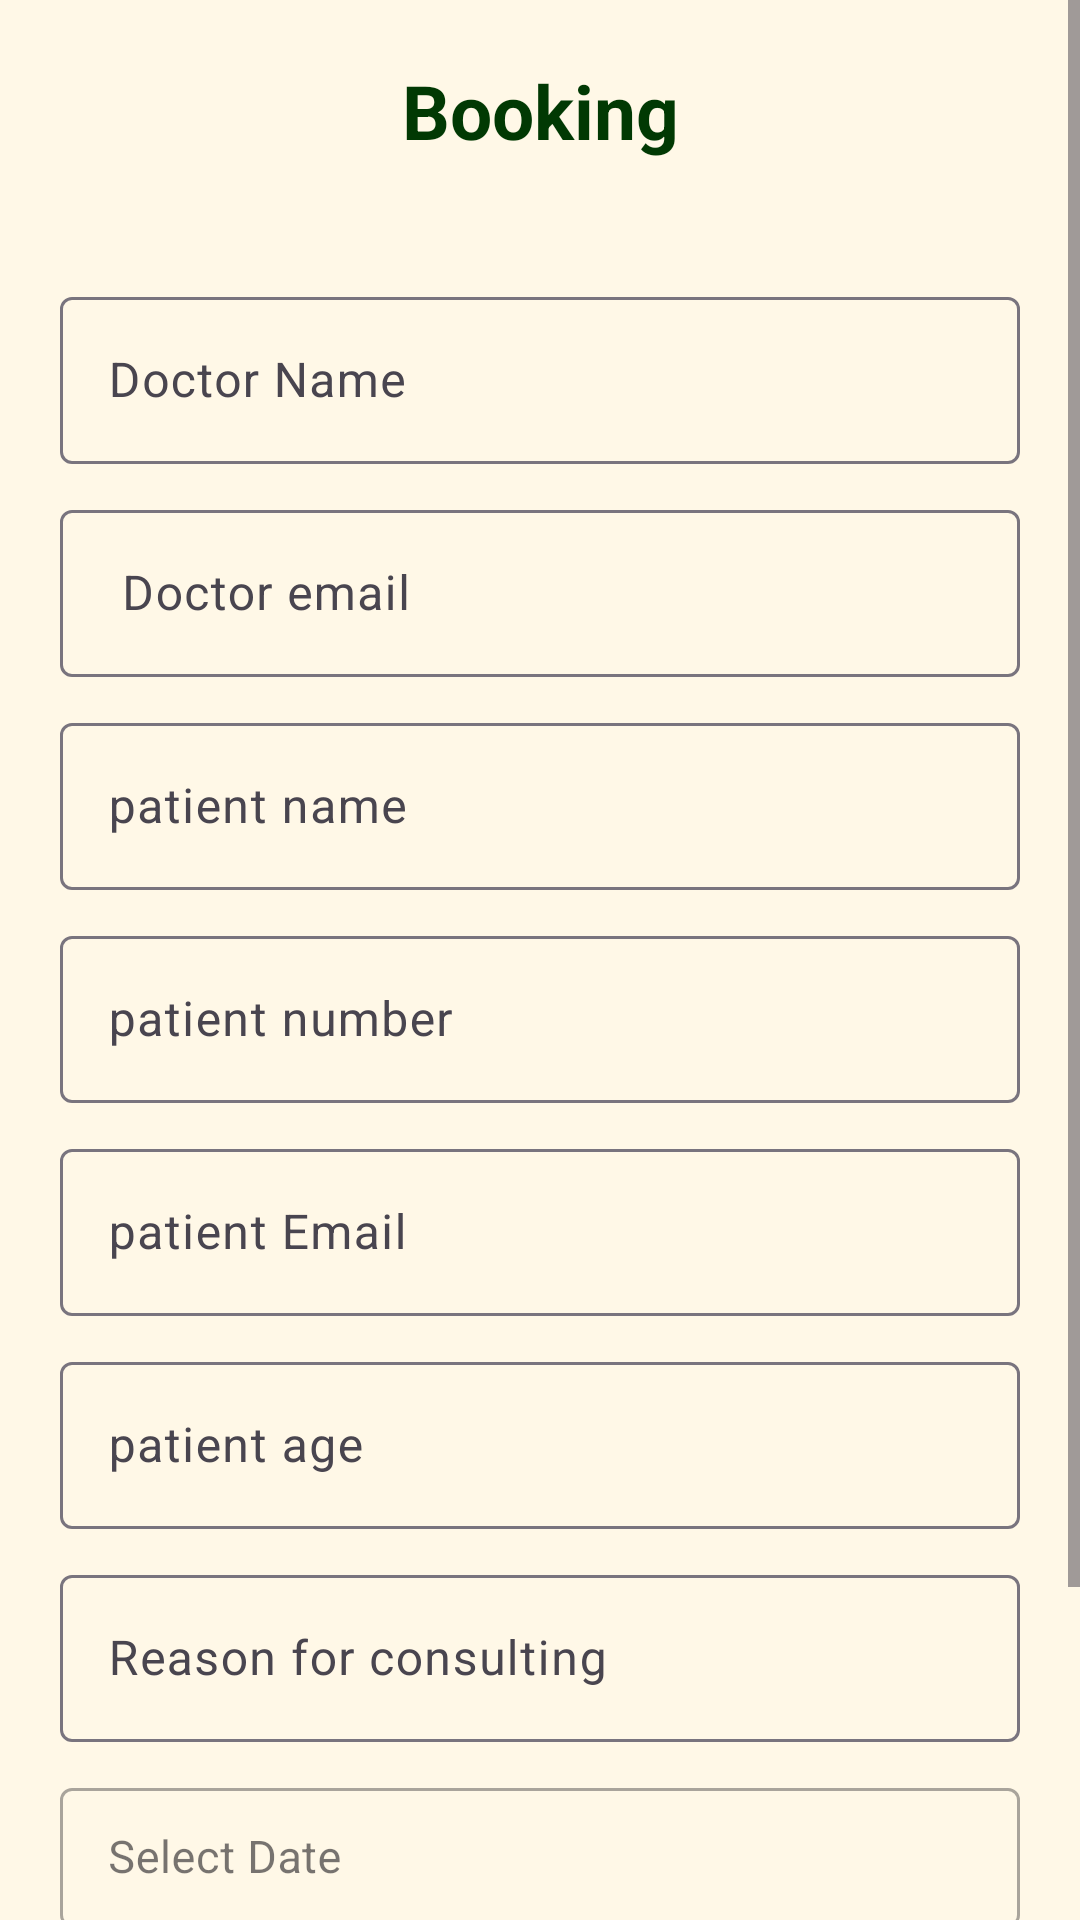

Produce the Android XML layout that renders to this screen, including the resource entries it uses.
<!-- AndroidManifest.xml: application theme Theme.Medmate -->
<!-- res/layout/activity_doctorbooking.xml -->
<?xml version="1.0" encoding="utf-8"?>
<ScrollView xmlns:android="http://schemas.android.com/apk/res/android"
    xmlns:app="http://schemas.android.com/apk/res-auto"
    xmlns:tools="http://schemas.android.com/tools"
    android:id="@+id/main"
    android:layout_width="match_parent"
    android:layout_height="match_parent"
    tools:context=".doctorbooking">
    <RelativeLayout
        android:layout_width="match_parent"
        android:layout_height="wrap_content">
        <LinearLayout
            android:background="@color/bg"
            android:layout_width="match_parent"
            android:layout_height="wrap_content"
            android:orientation="vertical">

            <TextView
                android:layout_width="match_parent"
                android:layout_height="wrap_content"
                android:text="Booking"
                android:gravity="center"
                android:layout_marginTop="20dp"
                android:textSize="25dp"
                android:textStyle="bold"
                android:textColor="@color/green">
            </TextView>
            <com.google.android.material.textfield.TextInputLayout
                android:layout_width="match_parent"
                android:layout_height="wrap_content"
                android:layout_marginTop="40dp"
                android:paddingHorizontal="20dp">
                <EditText
                    android:id="@+id/docname1"
                    android:layout_width="match_parent"
                    android:layout_height="wrap_content"
                    android:hint="Doctor Name"
                    >
                </EditText>
            </com.google.android.material.textfield.TextInputLayout>
            <com.google.android.material.textfield.TextInputLayout
                android:layout_width="match_parent"
                android:layout_height="wrap_content"
                android:layout_marginTop="10dp"
                android:paddingHorizontal="20dp">
                <EditText
                    android:id="@+id/docmobile1"
                    android:layout_width="match_parent"
                    android:layout_height="wrap_content"
                    android:hint=" Doctor email "
                    >
                </EditText>
            </com.google.android.material.textfield.TextInputLayout>














            <com.google.android.material.textfield.TextInputLayout
                android:layout_width="match_parent"
                android:layout_height="wrap_content"
                android:layout_marginTop="10dp"
                android:paddingHorizontal="20dp">

                <EditText
                    android:id="@+id/patname1"
                    android:layout_width="match_parent"
                    android:layout_height="wrap_content"
                    android:hint="patient name">

                </EditText>
            </com.google.android.material.textfield.TextInputLayout>
            <com.google.android.material.textfield.TextInputLayout
                android:layout_width="match_parent"
                android:layout_height="wrap_content"
                android:layout_marginTop="10dp"
                android:paddingHorizontal="20dp">

                <EditText
                    android:id="@+id/patmobile1"
                    android:layout_width="match_parent"
                    android:layout_height="wrap_content"
                    android:hint="patient number">

                </EditText>
            </com.google.android.material.textfield.TextInputLayout>
            <com.google.android.material.textfield.TextInputLayout
                android:layout_width="match_parent"
                android:layout_height="wrap_content"
                android:layout_marginTop="10dp"
                android:paddingHorizontal="20dp">

                <EditText
                    android:id="@+id/patemail1"
                    android:layout_width="match_parent"
                    android:layout_height="wrap_content"
                    android:hint="patient Email">

                </EditText>
            </com.google.android.material.textfield.TextInputLayout>















            <com.google.android.material.textfield.TextInputLayout
                android:layout_width="match_parent"
                android:layout_height="wrap_content"
                android:layout_marginTop="10dp"
                android:paddingHorizontal="20dp">

                <EditText
                    android:id="@+id/patage1"
                    android:layout_width="match_parent"
                    android:layout_height="wrap_content"
                    android:hint="patient age"
                    android:inputType="number">

                </EditText>
            </com.google.android.material.textfield.TextInputLayout>
            <com.google.android.material.textfield.TextInputLayout
                android:layout_width="match_parent"
                android:layout_height="wrap_content"
                android:layout_marginTop="10dp"
                android:paddingHorizontal="20dp">

                <EditText
                    android:id="@+id/description"
                    android:layout_width="match_parent"
                    android:layout_height="wrap_content"
                    android:hint="Reason for consulting ">

                </EditText>
            </com.google.android.material.textfield.TextInputLayout>
            <com.google.android.material.textfield.TextInputLayout
                style="@style/Widget.MaterialComponents.TextInputLayout.OutlinedBox.Dense"
                android:layout_width="match_parent"
                android:layout_height="wrap_content"
                android:layout_marginTop="10dp"
                app:startIconTint="@color/green"
                android:paddingHorizontal="20dp">

                <EditText
                    android:id="@+id/dn1"
                    android:layout_width="match_parent"
                    android:layout_height="wrap_content"
                    android:textSize="15sp"
                    android:hint="Select Date"
                    android:textColorHint="@color/black"
                    android:focusable="false"
                    android:clickable="true"/>
            </com.google.android.material.textfield.TextInputLayout>
            <Spinner
                android:layout_width="match_parent"
                android:layout_height="wrap_content"
                android:id="@+id/spi11"
                android:layout_marginTop="10dp"
                android:layout_marginHorizontal="20dp"
                >
            </Spinner>















            <Button
                android:layout_width="300dp"
                android:layout_height="wrap_content"
                android:text="book now"
                android:layout_gravity="center"
                android:layout_marginTop="50dp"
                android:id="@+id/book1"
                android:backgroundTint="@color/green">
            </Button>
        </LinearLayout>
    </RelativeLayout>
</ScrollView>
<!-- resources referenced by this layout -->
<resources>
  <color name="bg">#FFF8E7</color>
  <color name="black">#FF000000</color>
  <color name="green">#013903</color>
  <style name="Theme.Medmate" parent="Base.Theme.Medmate" />
  <style name="Base.Theme.Medmate" parent="Theme.Material3.DayNight.NoActionBar">
          
           <item name="colorPrimary">@color/green</item>
      </style>
</resources>
